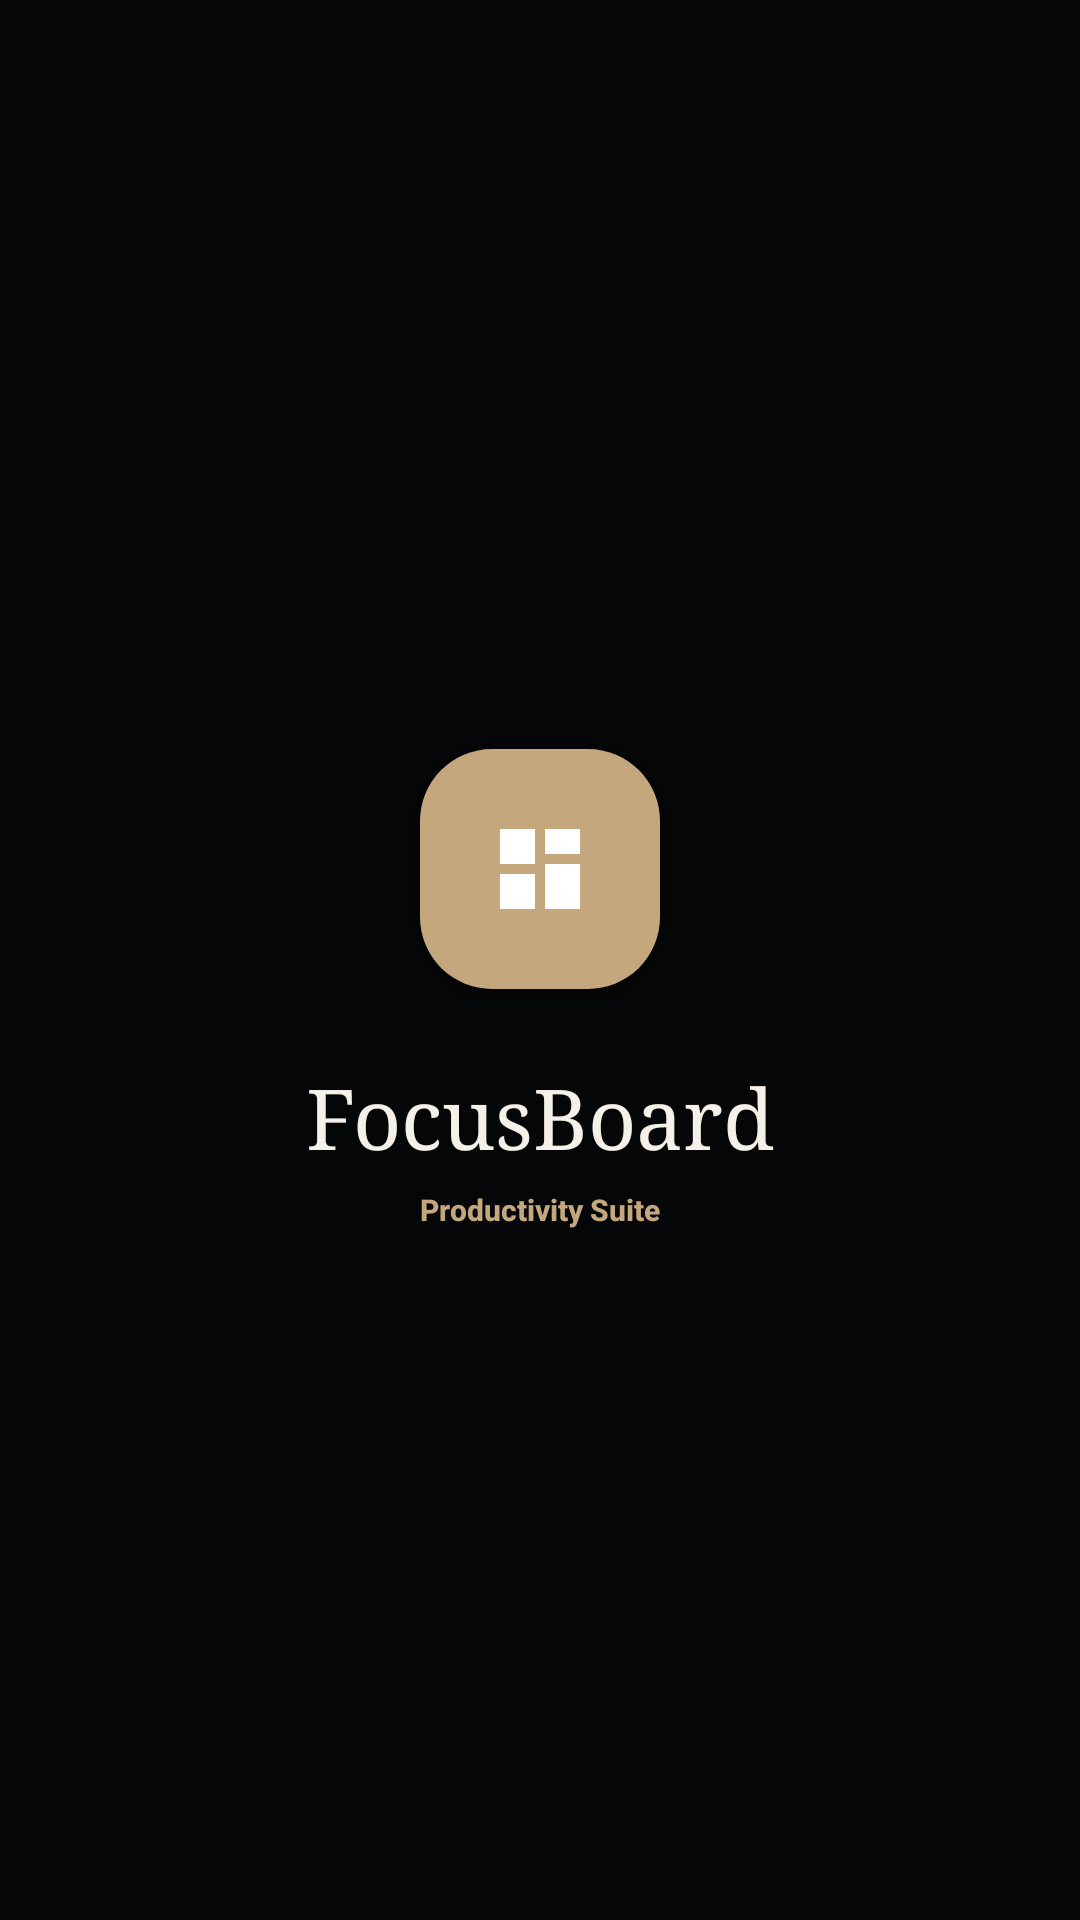

Reconstruct the res/layout file that produces this screen, plus the resources it refers to.
<!-- AndroidManifest.xml: application theme Theme.FocusBoard -->
<!-- res/layout/fragment_splash.xml -->
<?xml version="1.0" encoding="utf-8"?>
<androidx.constraintlayout.widget.ConstraintLayout xmlns:android="http://schemas.android.com/apk/res/android"
    xmlns:app="http://schemas.android.com/apk/res-auto"
    android:layout_width="match_parent"
    android:layout_height="match_parent"
    android:background="@color/surface">

    
    <FrameLayout
        android:id="@+id/brandIcon"
        android:layout_width="80dp"
        android:layout_height="80dp"
        android:background="@drawable/brand_background_rounded"
        android:elevation="8dp"
        app:layout_constraintBottom_toTopOf="@id/logo"
        app:layout_constraintEnd_toEndOf="parent"
        app:layout_constraintStart_toStartOf="parent"
        app:layout_constraintTop_toTopOf="parent"
        app:layout_constraintVertical_chainStyle="packed">

        <ImageView
            android:layout_width="40dp"
            android:layout_height="40dp"
            android:layout_gravity="center"
            android:contentDescription="@string/app_name"
            app:srcCompat="@drawable/ic_workspace"
            app:tint="@color/on_primary" />
    </FrameLayout>

    
    <TextView
        android:id="@+id/logo"
        android:layout_width="wrap_content"
        android:layout_height="wrap_content"
        android:layout_marginTop="@dimen/spacing_24"
        android:fontFamily="serif"
        android:text="@string/app_name"
        android:textColor="@color/on_surface"
        android:textSize="@dimen/text_size_display"
        app:layout_constraintBottom_toBottomOf="parent"
        app:layout_constraintEnd_toEndOf="parent"
        app:layout_constraintStart_toStartOf="parent"
        app:layout_constraintTop_toBottomOf="@id/brandIcon" />

    
    <TextView
        android:layout_width="wrap_content"
        android:layout_height="wrap_content"
        android:layout_marginTop="@dimen/spacing_6"
        android:fontFamily="sans-serif-medium"
        android:text="Productivity Suite"
        android:textColor="@color/primary"
        android:textSize="@dimen/text_size_small"
        android:textStyle="bold"
        app:layout_constraintEnd_toEndOf="parent"
        app:layout_constraintStart_toStartOf="parent"
        app:layout_constraintTop_toBottomOf="@id/logo" />

</androidx.constraintlayout.widget.ConstraintLayout>
<!-- resources referenced by this layout -->
<resources>
  <color name="on_primary">#FFFFFF</color>
  <color name="on_surface">#F5F1E8</color>
  <color name="primary">#C4A77D</color>
  <color name="surface">#050607</color>
  <dimen name="spacing_24">24dp</dimen>
  <dimen name="spacing_6">6dp</dimen>
  <dimen name="text_size_display">28sp</dimen>
  <dimen name="text_size_small">10sp</dimen>
  <!-- drawable brand_background_rounded (drawable) -->
  <?xml version="1.0" encoding="utf-8"?>
  <shape xmlns:android="http://schemas.android.com/apk/res/android"
      android:shape="rectangle">
      <solid android:color="@color/primary" />
      <corners android:radius="@dimen/radius_large" />
  </shape>
  <!-- drawable ic_workspace (drawable) -->
  <?xml version="1.0" encoding="utf-8"?>
  <vector xmlns:android="http://schemas.android.com/apk/res/android"
      android:width="24dp"
      android:height="24dp"
      android:viewportWidth="24"
      android:viewportHeight="24">
      <path
          android:fillColor="?attr/colorOnSurface"
          android:pathData="M4,4h7v7H4zM13,4h7v5h-7zM13,11h7v9h-7zM4,13h7v7H4z" />
  </vector>
  <string name="app_name">FocusBoard</string>
  <style name="Theme.FocusBoard" parent="Base.Theme.FocusBoard" />
  <dimen name="radius_large">24dp</dimen>
  <style name="Base.Theme.FocusBoard" parent="Theme.Material3.DayNight.NoActionBar">
          
          <item name="colorPrimary">@color/primary</item>
          <item name="colorOnPrimary">@color/on_primary</item>
          <item name="colorPrimaryContainer">@color/primary_container</item>
          <item name="colorOnPrimaryContainer">@color/on_primary_container</item>
  
          
          <item name="colorSecondary">@color/secondary</item>
          <item name="colorOnSecondary">@color/on_secondary</item>
          <item name="colorSecondaryContainer">@color/secondary_container</item>
          <item name="colorOnSecondaryContainer">@color/on_secondary_container</item>
  
          
          <item name="colorTertiary">@color/tertiary</item>
          <item name="colorOnTertiary">@color/on_tertiary</item>
          <item name="colorTertiaryContainer">@color/tertiary_container</item>
          <item name="colorOnTertiaryContainer">@color/on_tertiary_container</item>
  
          
          <item name="colorError">@color/error</item>
          <item name="colorOnError">@color/on_error</item>
          <item name="colorErrorContainer">@color/error_container</item>
          <item name="colorOnErrorContainer">@color/on_error_container</item>
  
          
          <item name="android:colorBackground">@color/background</item>
          <item name="colorSurface">@color/surface</item>
          <item name="colorOnSurface">@color/on_surface</item>
          <item name="colorOnSurfaceVariant">@color/on_surface_variant</item>
          <item name="colorOutline">@color/outline</item>
  
          
          <item name="android:windowBackground">@color/surface</item>
          <item name="android:windowLightStatusBar">false</item>
          <item name="android:statusBarColor">@color/surface</item>
          <item name="android:navigationBarColor">@color/surface_container_low</item>
      </style>
  <color name="primary_container">#E8DCC8</color>
  <color name="on_primary_container">#3E2F1A</color>
  <color name="secondary">#9C8A7A</color>
  <color name="on_secondary">#FFFFFF</color>
  <color name="secondary_container">#E8DCC8</color>
  <color name="on_secondary_container">#3E2F1A</color>
  <color name="tertiary">#8A6E4B</color>
  <color name="on_tertiary">#FFFFFF</color>
  <color name="tertiary_container">#D8C4A8</color>
  <color name="on_tertiary_container">#3E2F1A</color>
  <color name="error">#B3261E</color>
  <color name="on_error">#FFFFFF</color>
  <color name="error_container">#F9DEDC</color>
  <color name="on_error_container">#410E0B</color>
  <color name="background">#050607</color>
  <color name="on_surface_variant">#C4C7C5</color>
  <color name="outline">#4C4C4F</color>
  <color name="surface_container_low">#1C1C1D</color>
</resources>
